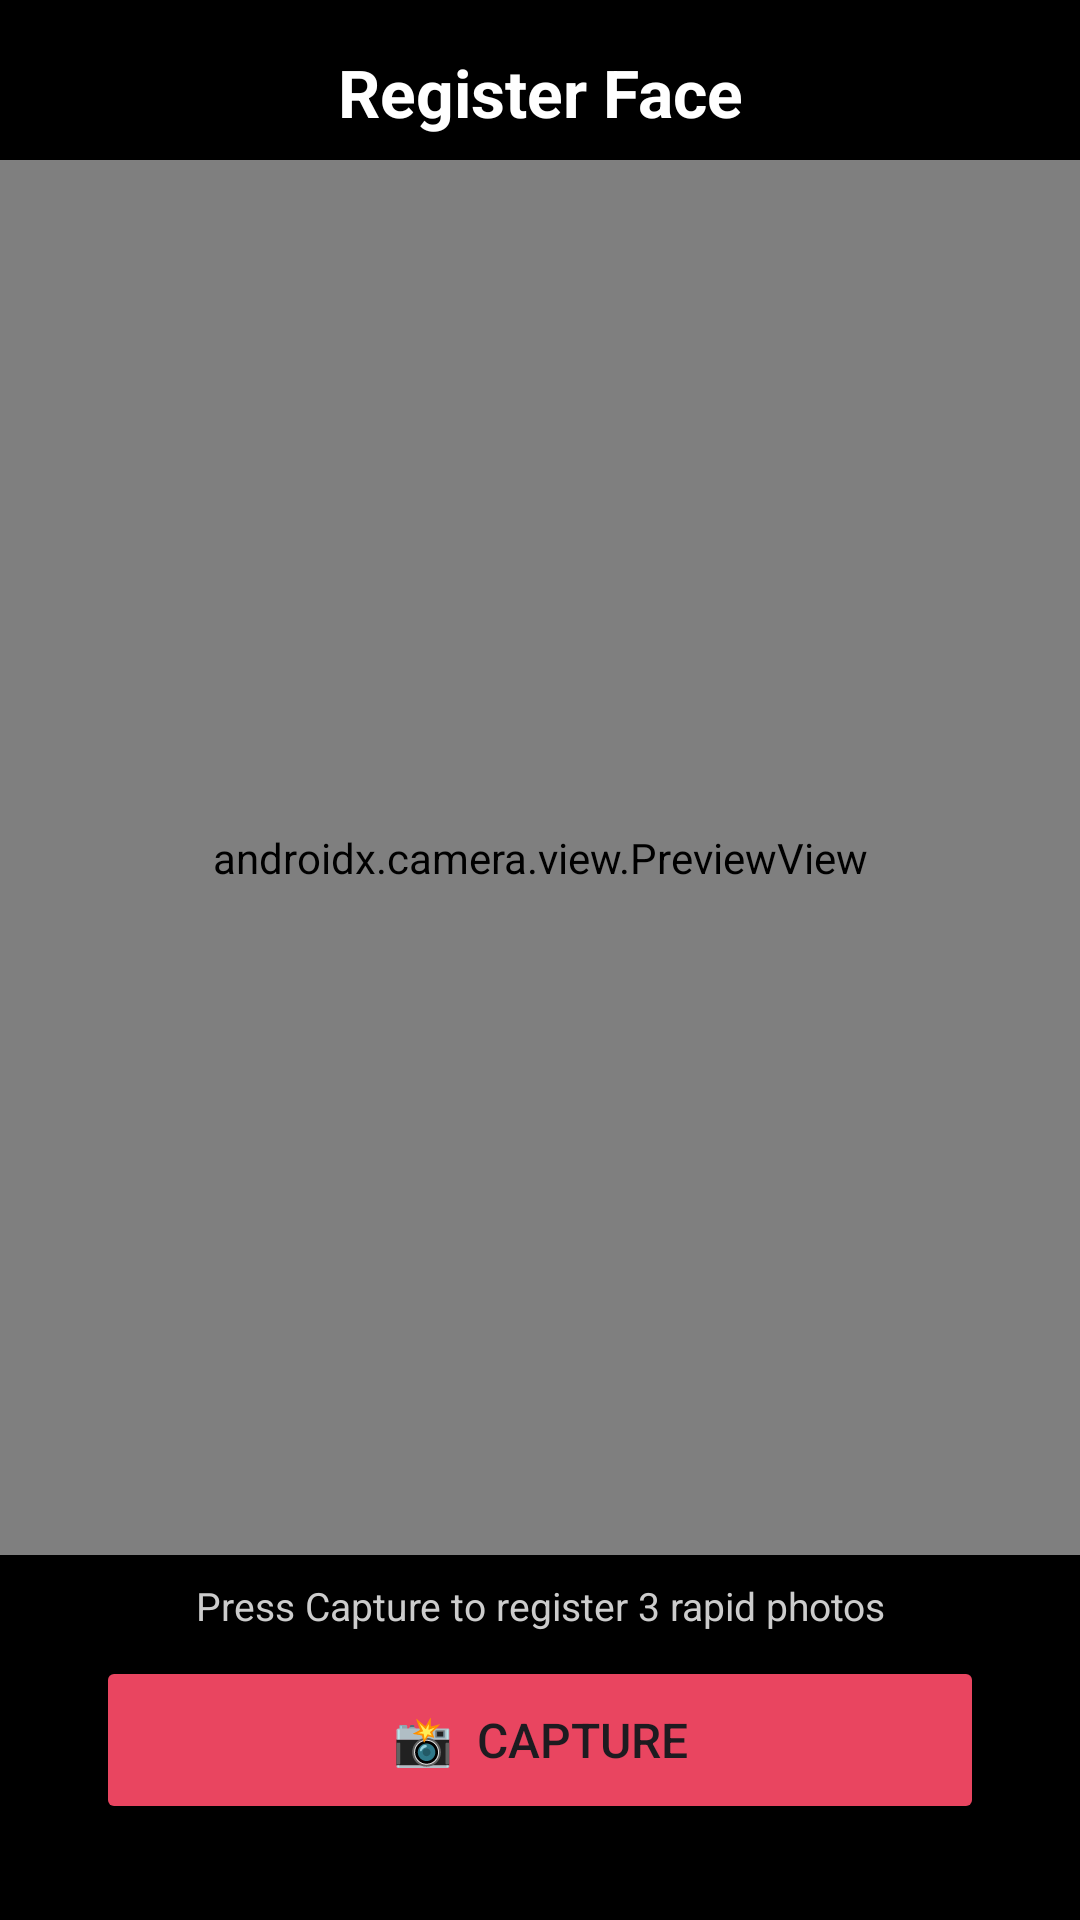

This screen was rendered from an Android layout file. Write that file and the resources it references.
<!-- AndroidManifest.xml: application theme Theme.FinalImageClassify -->
<!-- res/layout/activity_register.xml -->
<?xml version="1.0" encoding="utf-8"?>
<androidx.constraintlayout.widget.ConstraintLayout
    xmlns:android="http://schemas.android.com/apk/res/android"
    xmlns:app="http://schemas.android.com/apk/res-auto"
    android:layout_width="match_parent"
    android:layout_height="match_parent"
    android:background="#000000">

    
    <TextView
        android:id="@+id/tvTitle"
        android:layout_width="0dp"
        android:layout_height="wrap_content"
        android:text="Register Face"
        android:textSize="22sp"
        android:textStyle="bold"
        android:textColor="#FFFFFF"
        android:textAlignment="center"
        android:layout_marginTop="16dp"
        app:layout_constraintTop_toTopOf="parent"
        app:layout_constraintStart_toStartOf="parent"
        app:layout_constraintEnd_toEndOf="parent" />

    
    <androidx.camera.view.PreviewView
        android:id="@+id/previewView"
        android:layout_width="0dp"
        android:layout_height="0dp"
        android:layout_marginTop="8dp"
        android:layout_marginBottom="8dp"
        app:layout_constraintTop_toBottomOf="@id/tvTitle"
        app:layout_constraintBottom_toTopOf="@id/tvStatus"
        app:layout_constraintStart_toStartOf="parent"
        app:layout_constraintEnd_toEndOf="parent" />

    
    <TextView
        android:id="@+id/tvStatus"
        android:layout_width="0dp"
        android:layout_height="wrap_content"
        android:text="Press Capture to register 3 rapid photos"
        android:textSize="13sp"
        android:textColor="#CCCCCC"
        android:textAlignment="center"
        android:layout_marginStart="16dp"
        android:layout_marginEnd="16dp"
        android:layout_marginBottom="8dp"
        app:layout_constraintBottom_toTopOf="@id/btnCapture"
        app:layout_constraintStart_toStartOf="parent"
        app:layout_constraintEnd_toEndOf="parent" />

    
    <Button
        android:id="@+id/btnCapture"
        android:layout_width="0dp"
        android:layout_height="56dp"
        android:text="📸  Capture"
        android:textSize="16sp"
        android:backgroundTint="#E94560"
        android:layout_marginStart="32dp"
        android:layout_marginEnd="32dp"
        android:layout_marginBottom="32dp"
        app:layout_constraintBottom_toBottomOf="parent"
        app:layout_constraintStart_toStartOf="parent"
        app:layout_constraintEnd_toEndOf="parent" />

</androidx.constraintlayout.widget.ConstraintLayout>
<!-- resources referenced by this layout -->
<resources>
  <style name="Theme.FinalImageClassify" parent="Base.Theme.FinalImageClassify" />
  <style name="Base.Theme.FinalImageClassify" parent="Theme.Material3.DayNight.NoActionBar">
          
          
      </style>
</resources>
